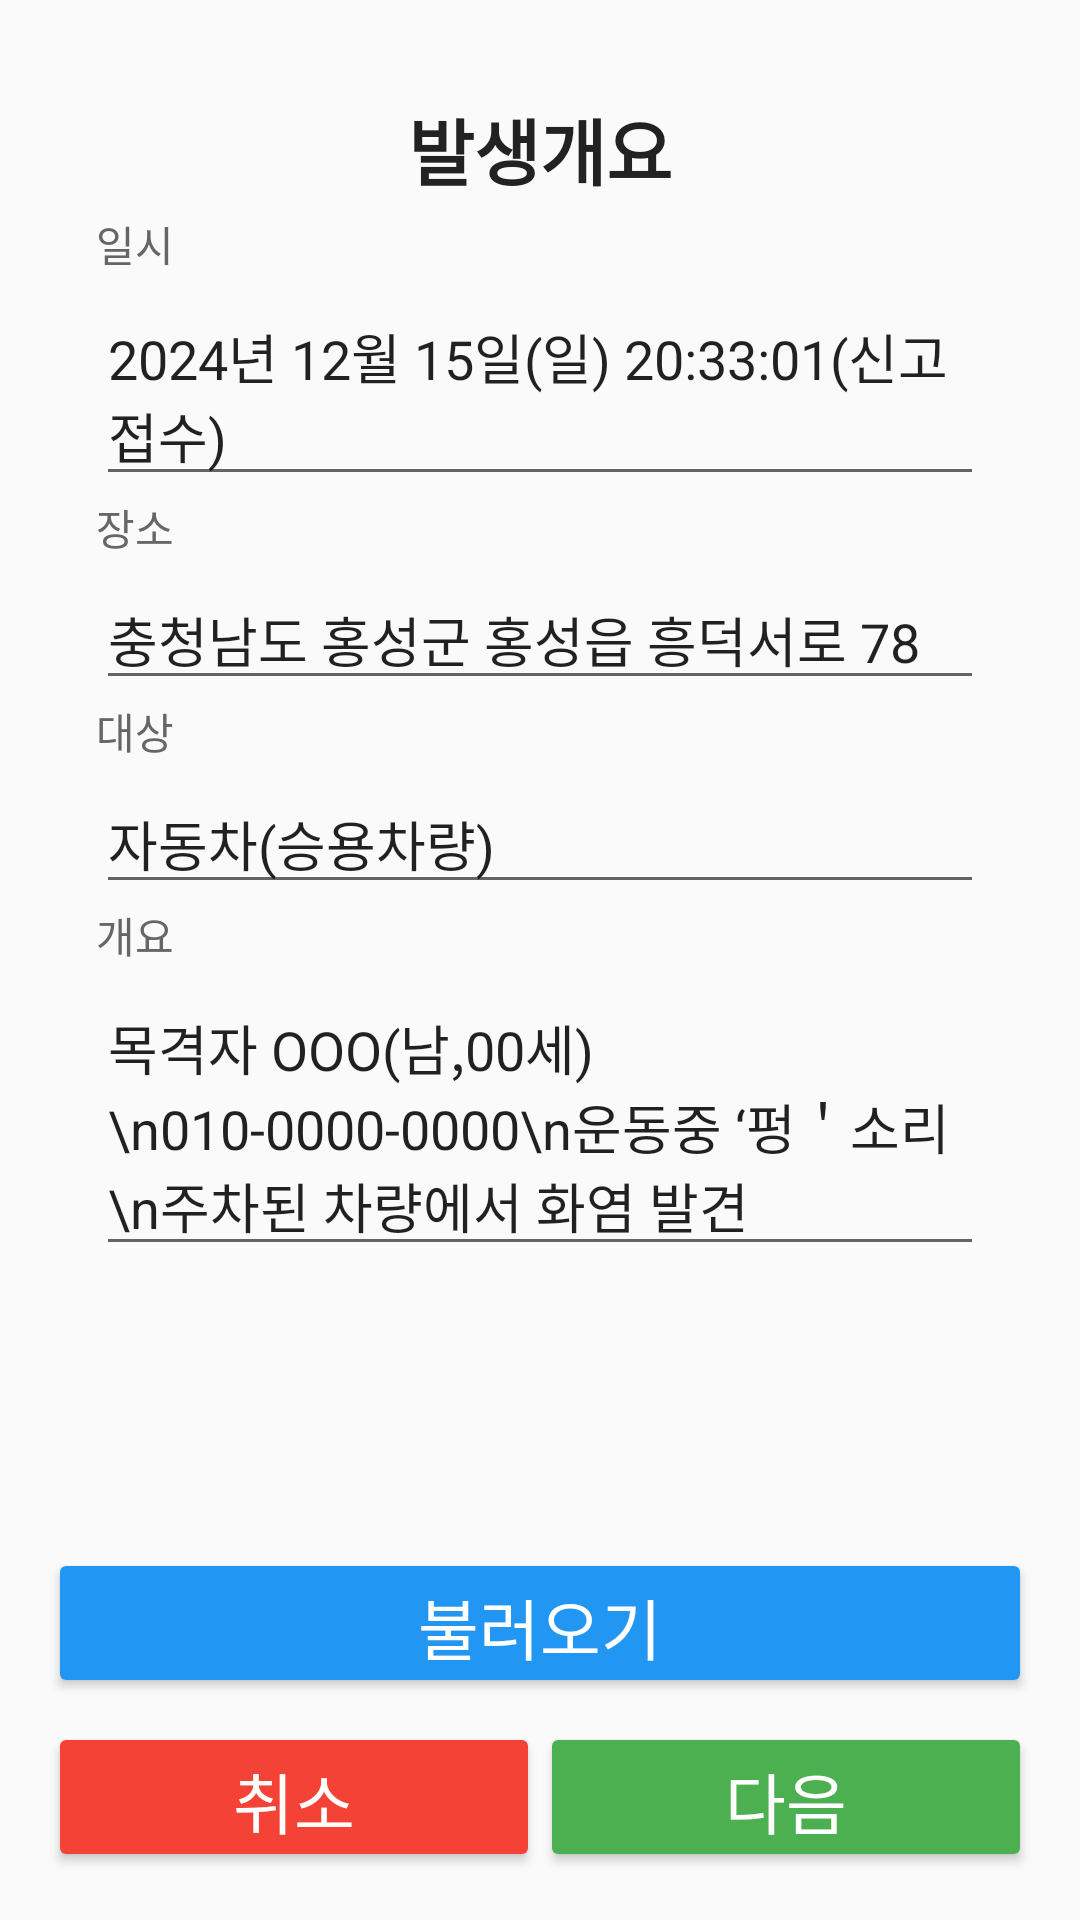

Write the Android layout XML for this screen, with the resource values it uses.
<!-- AndroidManifest.xml: activity theme Theme.MyApplication -->
<!-- res/layout/activity_report1.xml -->
<?xml version="1.0" encoding="utf-8"?>
<RelativeLayout xmlns:android="http://schemas.android.com/apk/res/android"
    xmlns:tools="http://schemas.android.com/tools"
    android:layout_width="match_parent"
    android:layout_height="match_parent"
    android:orientation="vertical"
    android:padding="16dp"
    >
    <LinearLayout
        android:layout_width="match_parent"
        android:layout_height="match_parent"
        android:orientation="vertical"
        android:padding="16dp"
        >
        <TextView
            android:layout_width="match_parent"
            android:layout_height="wrap_content"
            android:text="발생개요"
            android:textStyle="bold"
            android:textSize="24sp"
            android:textAlignment="center"
            android:textColor="#222222"
            android:paddingBottom="4dp" />

        <TextView
            android:layout_width="match_parent"
            android:layout_height="wrap_content"
            android:text="일시"
            android:textSize="14sp"
            android:textColor="#666666"
            android:paddingBottom="4dp" />

        <EditText
            android:id="@+id/time_edit_text"
            android:layout_width="match_parent"
            android:layout_height="wrap_content"
            android:hint="일시 입력"
            android:text="2024년 12월 15일(일) 20:33:01(신고접수)"/>

        <TextView
            android:layout_width="match_parent"
            android:layout_height="wrap_content"
            android:text="장소"
            android:textSize="14sp"
            android:textColor="#666666"
            android:paddingBottom="4dp" />

        <EditText
            android:id="@+id/location_edit_text"
            android:layout_width="match_parent"
            android:layout_height="wrap_content"
            android:text="충청남도 홍성군 홍성읍 흥덕서로 78"/>

        <TextView
            android:layout_width="match_parent"
            android:layout_height="wrap_content"
            android:text="대상"
            android:textSize="14sp"
            android:textColor="#666666"
            android:paddingBottom="4dp" />

        <EditText
            android:id="@+id/target_edit_text"
            android:layout_width="match_parent"
            android:layout_height="wrap_content"
            android:text="자동차(승용차량)"/>

        <TextView
            android:layout_width="match_parent"
            android:layout_height="wrap_content"
            android:text="개요"
            android:textSize="14sp"
            android:textColor="#666666"
            android:paddingBottom="4dp" />

        <EditText
            android:id="@+id/summary_edit_text"
            android:layout_width="match_parent"
            android:layout_height="wrap_content"
            android:text="목격자 OOO(남,00세)\n010-0000-0000\n운동중 ‘펑＇소리\n주차된 차량에서 화염 발견"/>
    </LinearLayout>

    <LinearLayout
        android:layout_width="match_parent"
        android:layout_height="wrap_content"
        android:orientation="vertical"
        android:layout_alignParentBottom="true">
        
        <Button
            android:id="@+id/btn_load"
            android:layout_width="match_parent"
            android:layout_height="50dp"
            android:layout_marginBottom="8dp"
            android:text="불러오기"
            android:textSize="22sp"
            android:backgroundTint="#2196F3"
            android:textColor="#FFFFFF"
            android:elevation="4dp" />
            
        <LinearLayout
            android:layout_width="match_parent"
            android:layout_height="wrap_content"
            android:orientation="horizontal"
            android:gravity="center">
            <Button
                android:id="@+id/prev"
                android:layout_width="0dp"
                android:layout_height="50dp"
                android:layout_weight="1"
                android:text="취소"
                android:textSize="22sp"
                android:backgroundTint="#F44336"
                android:textColor="#FFFFFF"
                android:elevation="4dp" />
            <Button
                android:id="@+id/next"
                android:layout_width="0dp"
                android:layout_height="50dp"
                android:layout_weight="1"
                android:text="다음"
                android:textSize="22sp"
                android:backgroundTint="#4CAF50"
                android:textColor="#FFFFFF"
                android:elevation="4dp" />
        </LinearLayout>
    </LinearLayout>

</RelativeLayout>
<!-- resources referenced by this layout -->
<resources>
  <style name="Theme.MyApplication" parent="Theme.AppCompat.Light.NoActionBar">
          
          <item name="colorPrimary">@color/purple_500</item>
          <item name="colorPrimaryDark">@color/purple_700</item>
          <item name="colorAccent">@color/teal_200</item>
      </style>
  <!-- not gathered from this repository: default colours our renderer supplied (Android Studio template values) -->
  <color name="purple_500">#FF6200EE</color>
  <color name="purple_700">#FF3700B3</color>
  <color name="teal_200">#FF03DAC5</color>
</resources>
